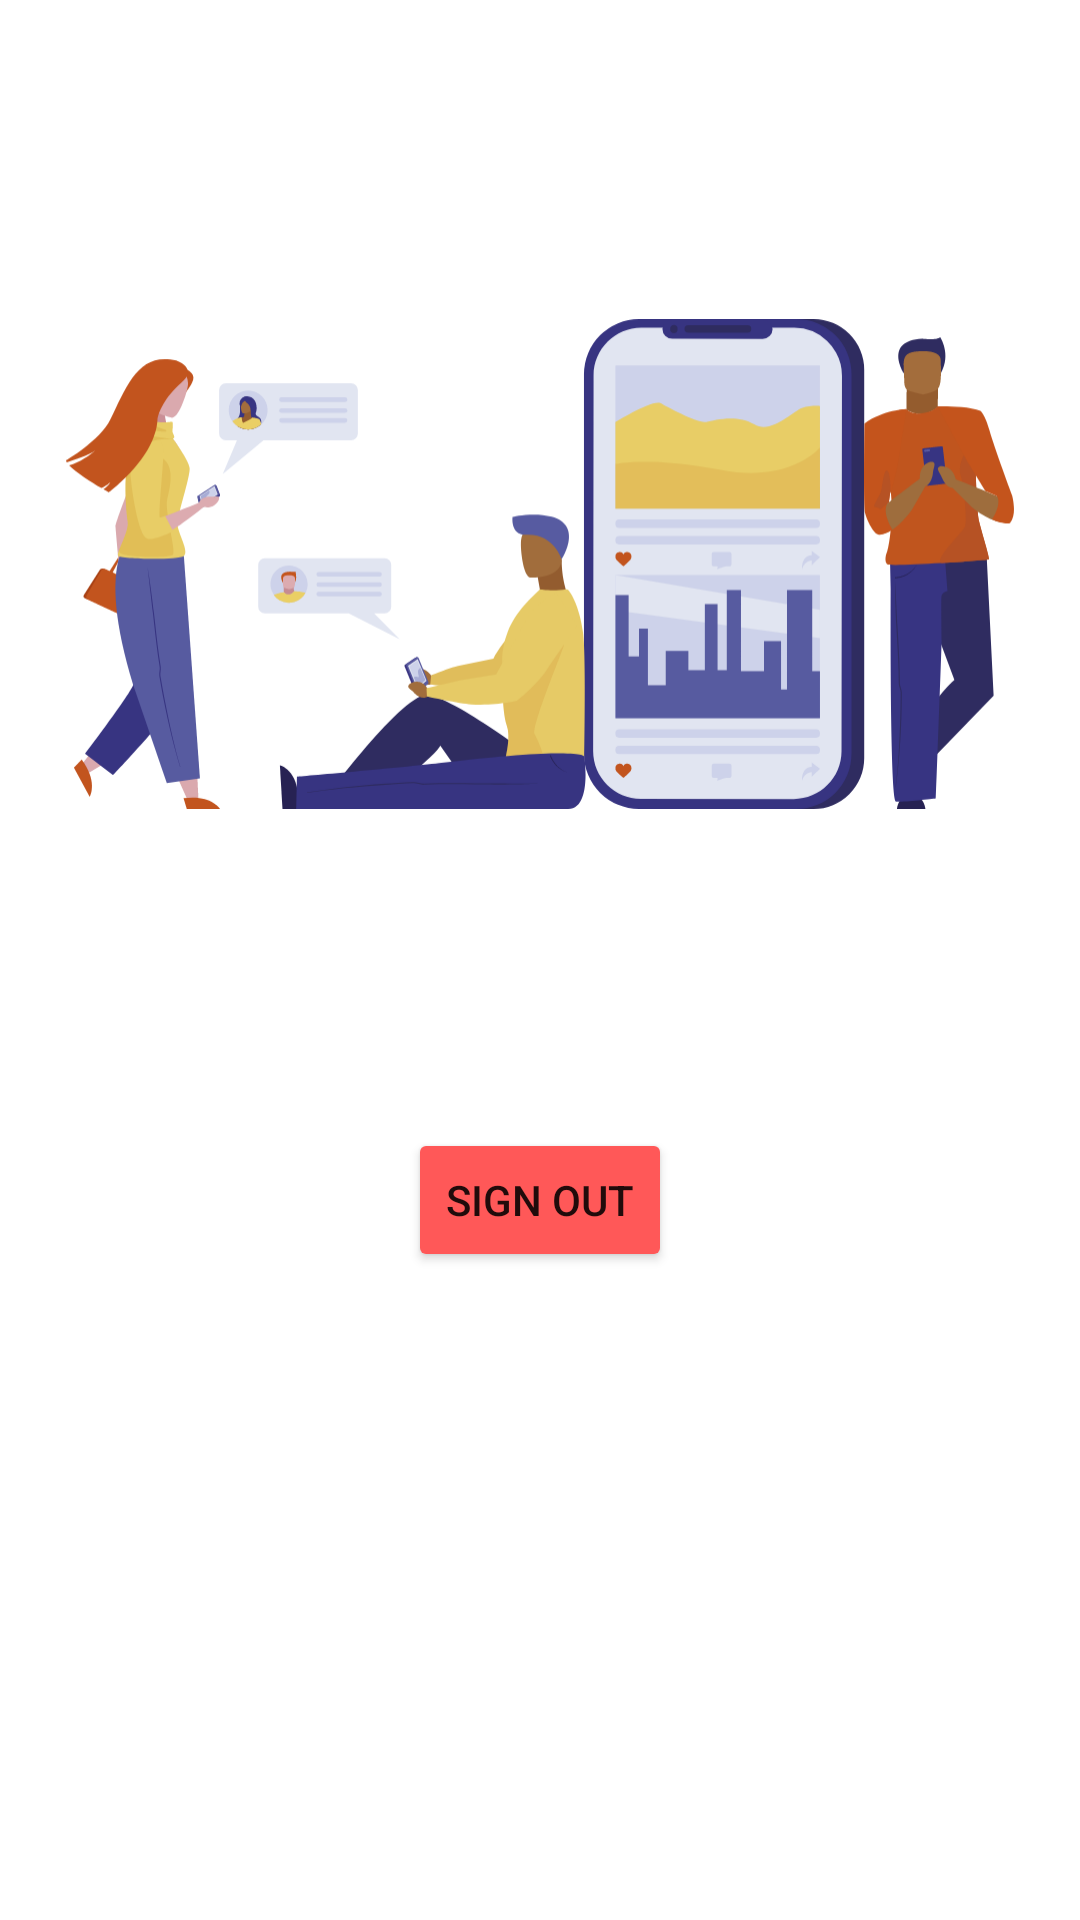

Reconstruct the res/layout file that produces this screen, plus the resources it refers to.
<!-- AndroidManifest.xml: application theme Theme.ProjectTry -->
<!-- res/layout/activity_sign_out.xml -->
<?xml version="1.0" encoding="utf-8"?>
<androidx.constraintlayout.widget.ConstraintLayout xmlns:android="http://schemas.android.com/apk/res/android"
    xmlns:app="http://schemas.android.com/apk/res-auto"
    xmlns:tools="http://schemas.android.com/tools"
    android:layout_width="match_parent"
    android:layout_height="match_parent"
    tools:context=".Activities.signOut">

    <Button
        android:id="@+id/btnSignOut"
        android:layout_width="wrap_content"
        android:layout_height="wrap_content"
        android:layout_marginBottom="216dp"
        android:backgroundTint="@color/red"
        android:text="Sign Out"
        app:layout_constraintBottom_toBottomOf="parent"
        app:layout_constraintEnd_toEndOf="parent"
        app:layout_constraintStart_toStartOf="parent" />

    <ImageView
        android:id="@+id/imageView9"
        android:layout_width="316dp"
        android:layout_height="240dp"
        app:layout_constraintBottom_toTopOf="@+id/btnSignOut"
        app:layout_constraintEnd_toEndOf="parent"
        app:layout_constraintStart_toStartOf="parent"
        app:layout_constraintTop_toTopOf="parent"
        app:srcCompat="@drawable/sign_out_img" />

</androidx.constraintlayout.widget.ConstraintLayout>
<!-- resources referenced by this layout -->
<resources>
  <color name="red">#FF5858</color>
  <!-- drawable sign_out_img: vector/xml drawable (drawable, 26220 chars, omitted) -->
  <style name="Theme.ProjectTry" parent="Theme.MaterialComponents.DayNight.DarkActionBar">
          
          <item name="colorPrimary">@color/purple_500</item>
          <item name="colorPrimaryVariant">@color/purple_700</item>
          <item name="colorOnPrimary">@color/white</item>
          
          <item name="colorSecondary">@color/teal_200</item>
          <item name="colorSecondaryVariant">@color/teal_700</item>
          <item name="colorOnSecondary">@color/black</item>
          
          <item name="android:statusBarColor">?attr/colorPrimaryVariant</item>
          
      </style>
  <color name="purple_500">#675089</color>
  <color name="purple_700">#FF3700B3</color>
  <color name="white">#FFFFFFFF</color>
  <color name="teal_200">#FF03DAC5</color>
  <color name="teal_700">#FF018786</color>
  <color name="black">#FF000000</color>
</resources>
